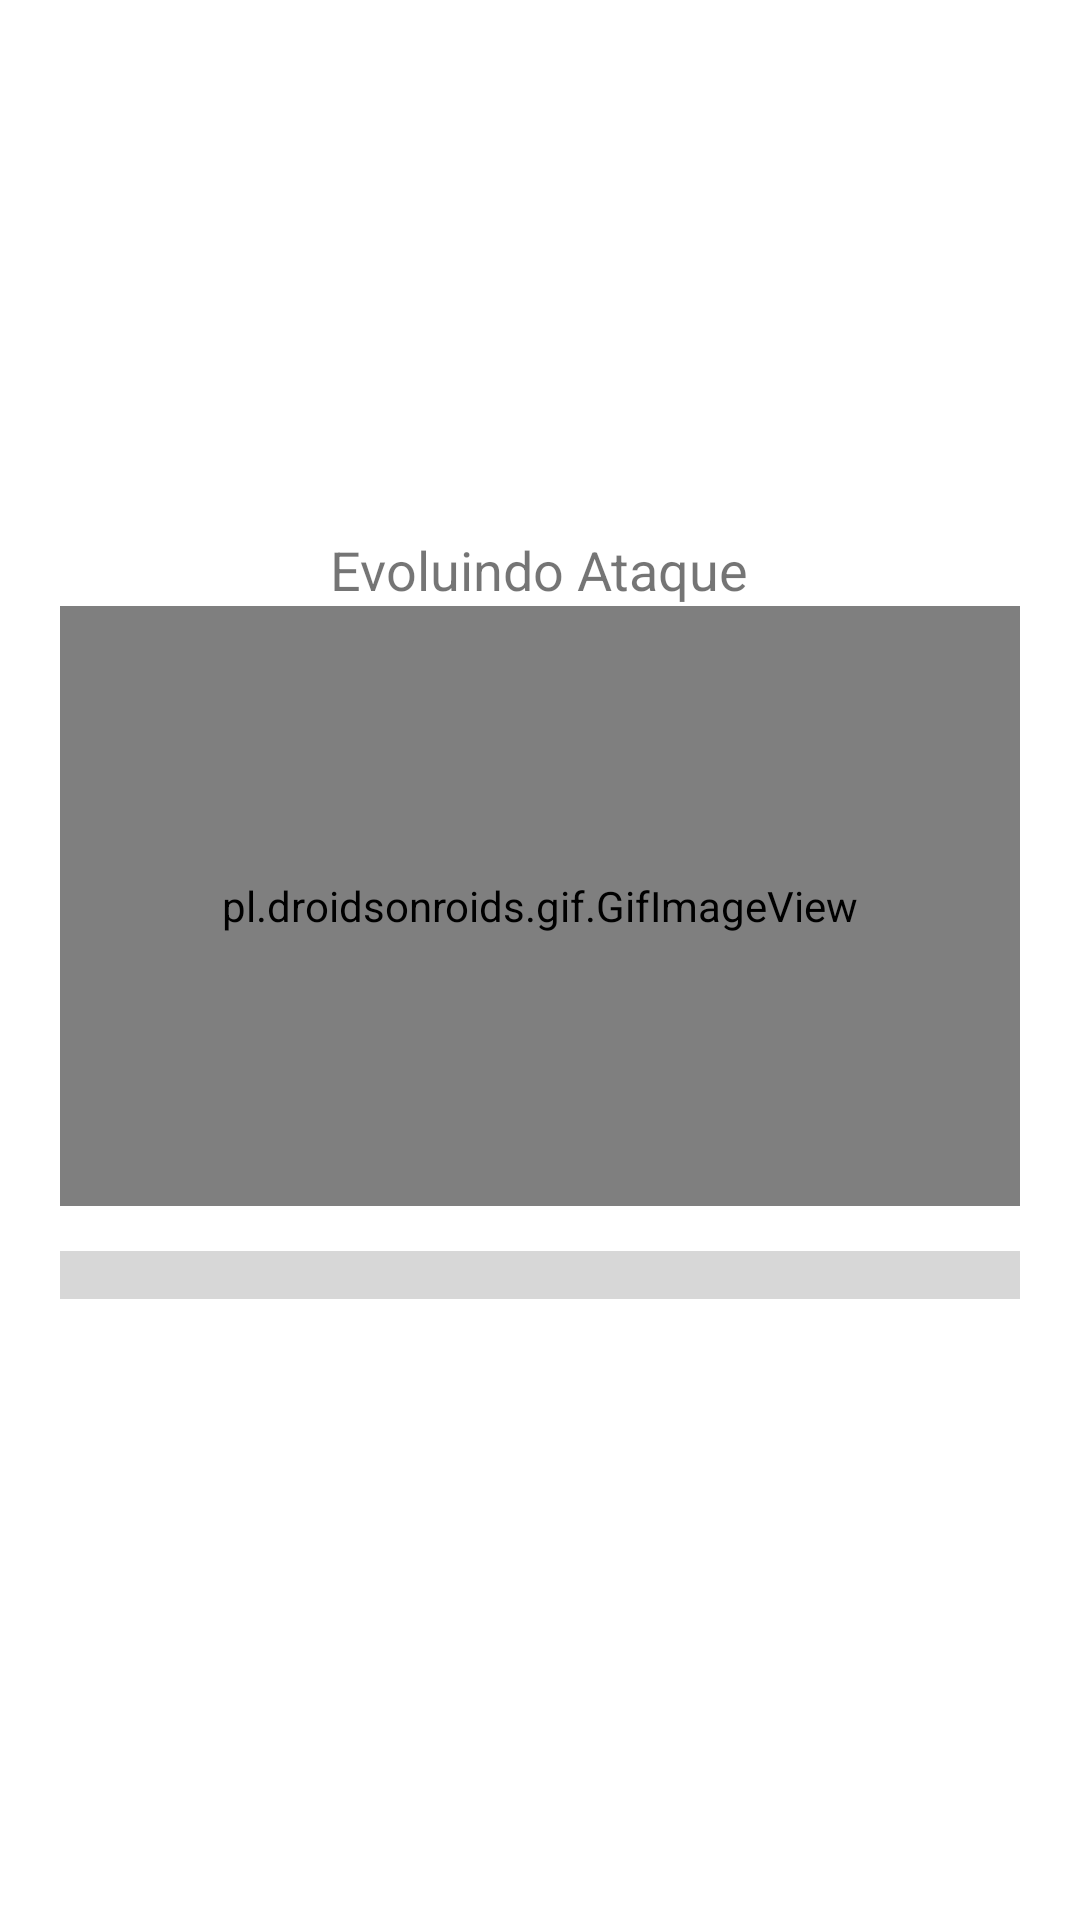

This screen was rendered from an Android layout file. Write that file and the resources it references.
<!-- AndroidManifest.xml: application theme Theme.StickWars -->
<!-- res/layout/popup_upar_stats.xml -->
<?xml version="1.0" encoding="utf-8"?>
<LinearLayout
    xmlns:android="http://schemas.android.com/apk/res/android" android:layout_width="match_parent"
    android:layout_height="match_parent"
    android:orientation="vertical"
    android:gravity="center"
    android:padding="20dp">

    <TextView
        android:layout_width="wrap_content"
        android:layout_height="wrap_content"
        android:text="Evoluindo Ataque"
        android:textSize="18sp"
        android:id="@+id/txtStatsAction"
        />

    <pl.droidsonroids.gif.GifImageView
        android:layout_width="match_parent"
        android:layout_height="200dp"
        android:layout_marginBottom="15dp"
        android:id="@+id/gifAction"/>

    <ProgressBar
        android:id="@+id/progLvlUp"
        android:layout_width="match_parent"
        android:layout_height="wrap_content"
        style="@style/Widget.AppCompat.ProgressBar.Horizontal"
        android:scaleY="4"
        android:layout_marginBottom="10dp"/>

    <TextView
        android:layout_width="wrap_content"
        android:layout_height="wrap_content"
        android:text=""
        android:id="@+id/timer"
        />


</LinearLayout>
<!-- resources referenced by this layout -->
<resources>
  <style name="Theme.StickWars" parent="Theme.MaterialComponents.DayNight.NoActionBar">
          
          <item name="colorPrimary">#3E3E3E</item>
          <item name="colorPrimaryVariant">@color/purple_700</item>
          <item name="colorOnPrimary">@color/black</item>
          
          <item name="colorSecondary">@color/teal_200</item>
          <item name="colorSecondaryVariant">@color/teal_700</item>
          <item name="colorOnSecondary">@color/black</item>
          
          <item name="android:statusBarColor" tools:targetApi="l">#3E3E3E</item>
      </style>
  <!-- not gathered from this repository: default colours our renderer supplied (Android Studio template values) -->
  <color name="purple_700">#FF3700B3</color>
  <color name="teal_200">#FF03DAC5</color>
  <color name="teal_700">#FF018786</color>
  <color name="black">#FF000000</color>
</resources>
